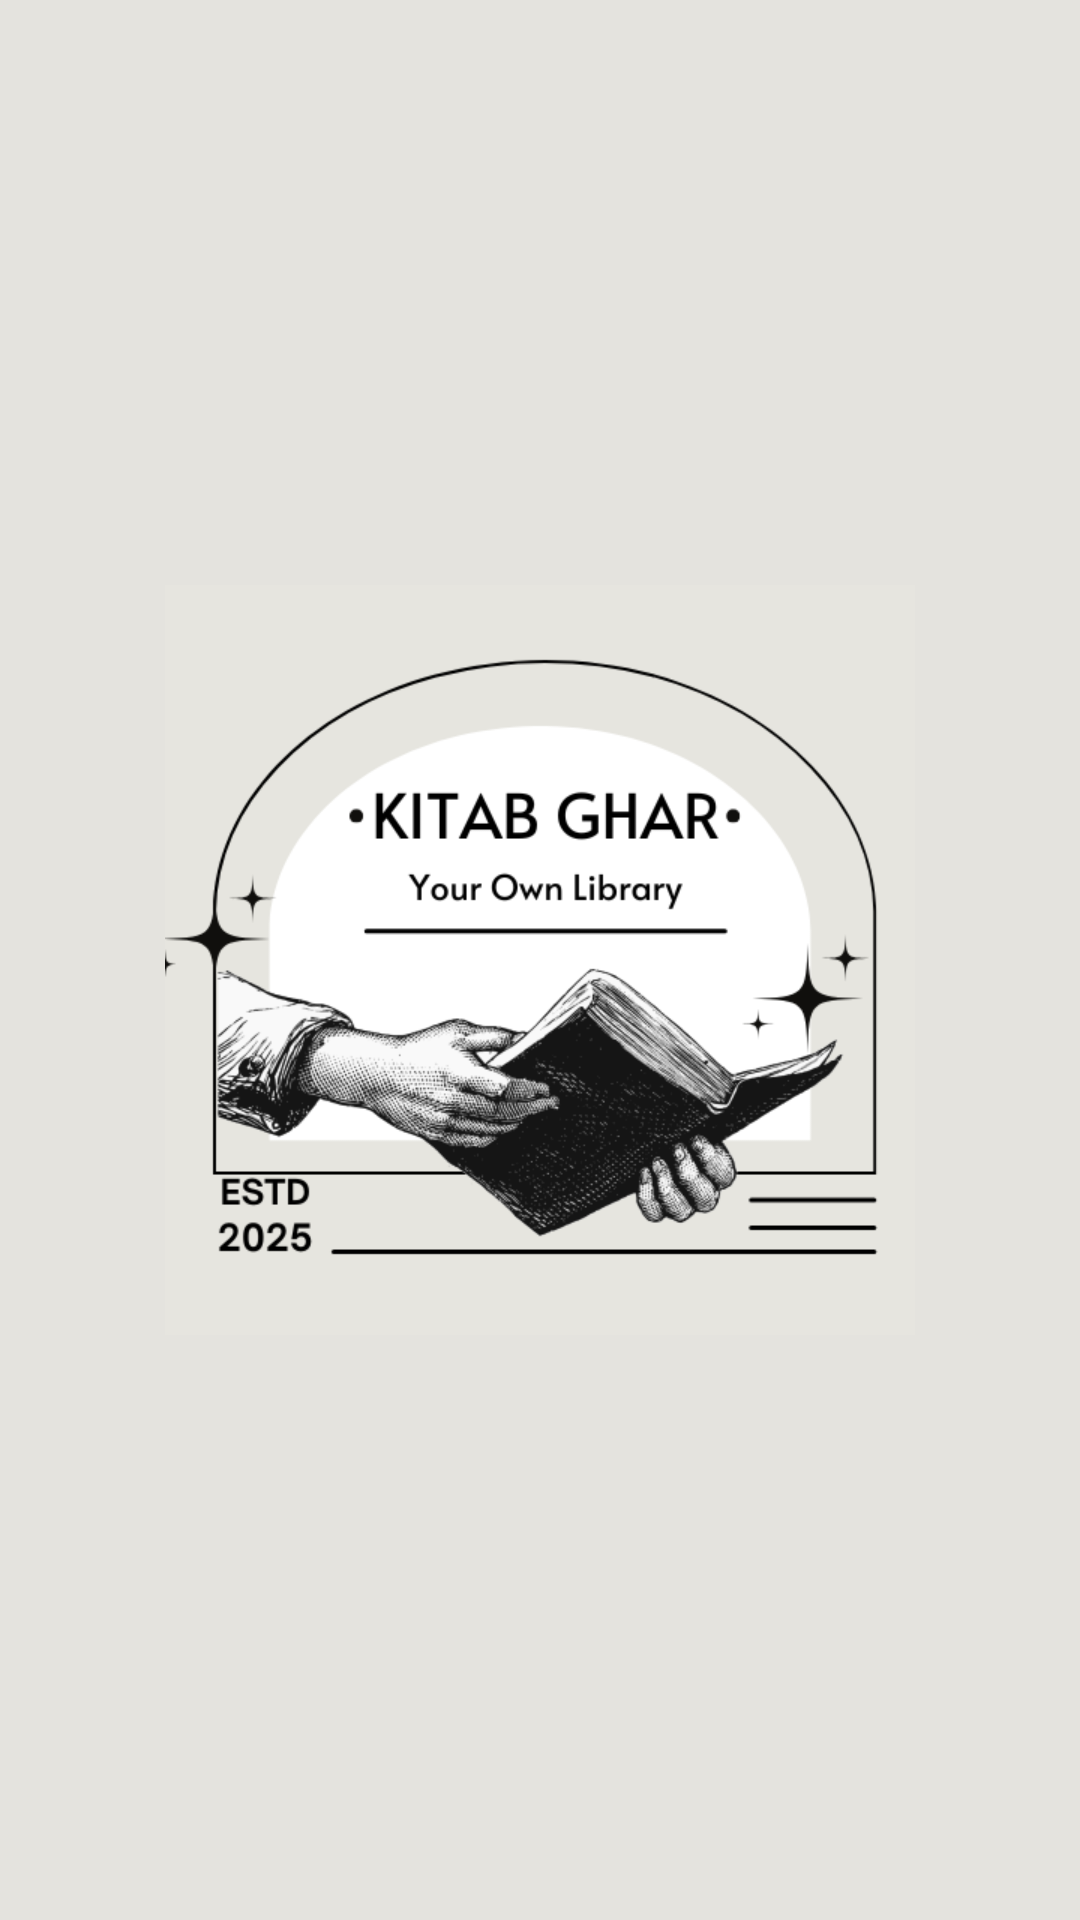

This screen was rendered from an Android layout file. Write that file and the resources it references.
<!-- AndroidManifest.xml: application theme Theme.LibraryManagementTool -->
<!-- res/layout/activity_splash.xml -->
<RelativeLayout xmlns:android="http://schemas.android.com/apk/res/android"
    android:layout_width="match_parent"
    android:layout_height="match_parent"
    android:background="#E4E3DE">

    <ImageView
        android:id="@+id/ivLogo"
        android:layout_width="250dp"
        android:layout_height="250dp"
        android:layout_centerInParent="true"
        android:scaleType="centerCrop"
        android:src="@drawable/rounded_logo"/>
</RelativeLayout>
<!-- resources referenced by this layout -->
<resources>
  <!-- drawable rounded_logo (drawable) -->
  <layer-list xmlns:android="http://schemas.android.com/apk/res/android">
      
      <item>
          <shape android:shape="rectangle">
              <corners android:radius="50dp" /> 
              <solid android:color="@color/black" /> 
          </shape>
      </item>
  
      
      <item>
          <bitmap
              android:src="@drawable/logo"
              android:gravity="center" />
      </item>
  </layer-list>
  <style name="Theme.LibraryManagementTool" parent="Theme.MaterialComponents.DayNight.NoActionBar">
      </style>
  <color name="black">#FF000000</color>
  <!-- drawable logo: png bitmap (drawable, 104990 bytes) -->
</resources>
